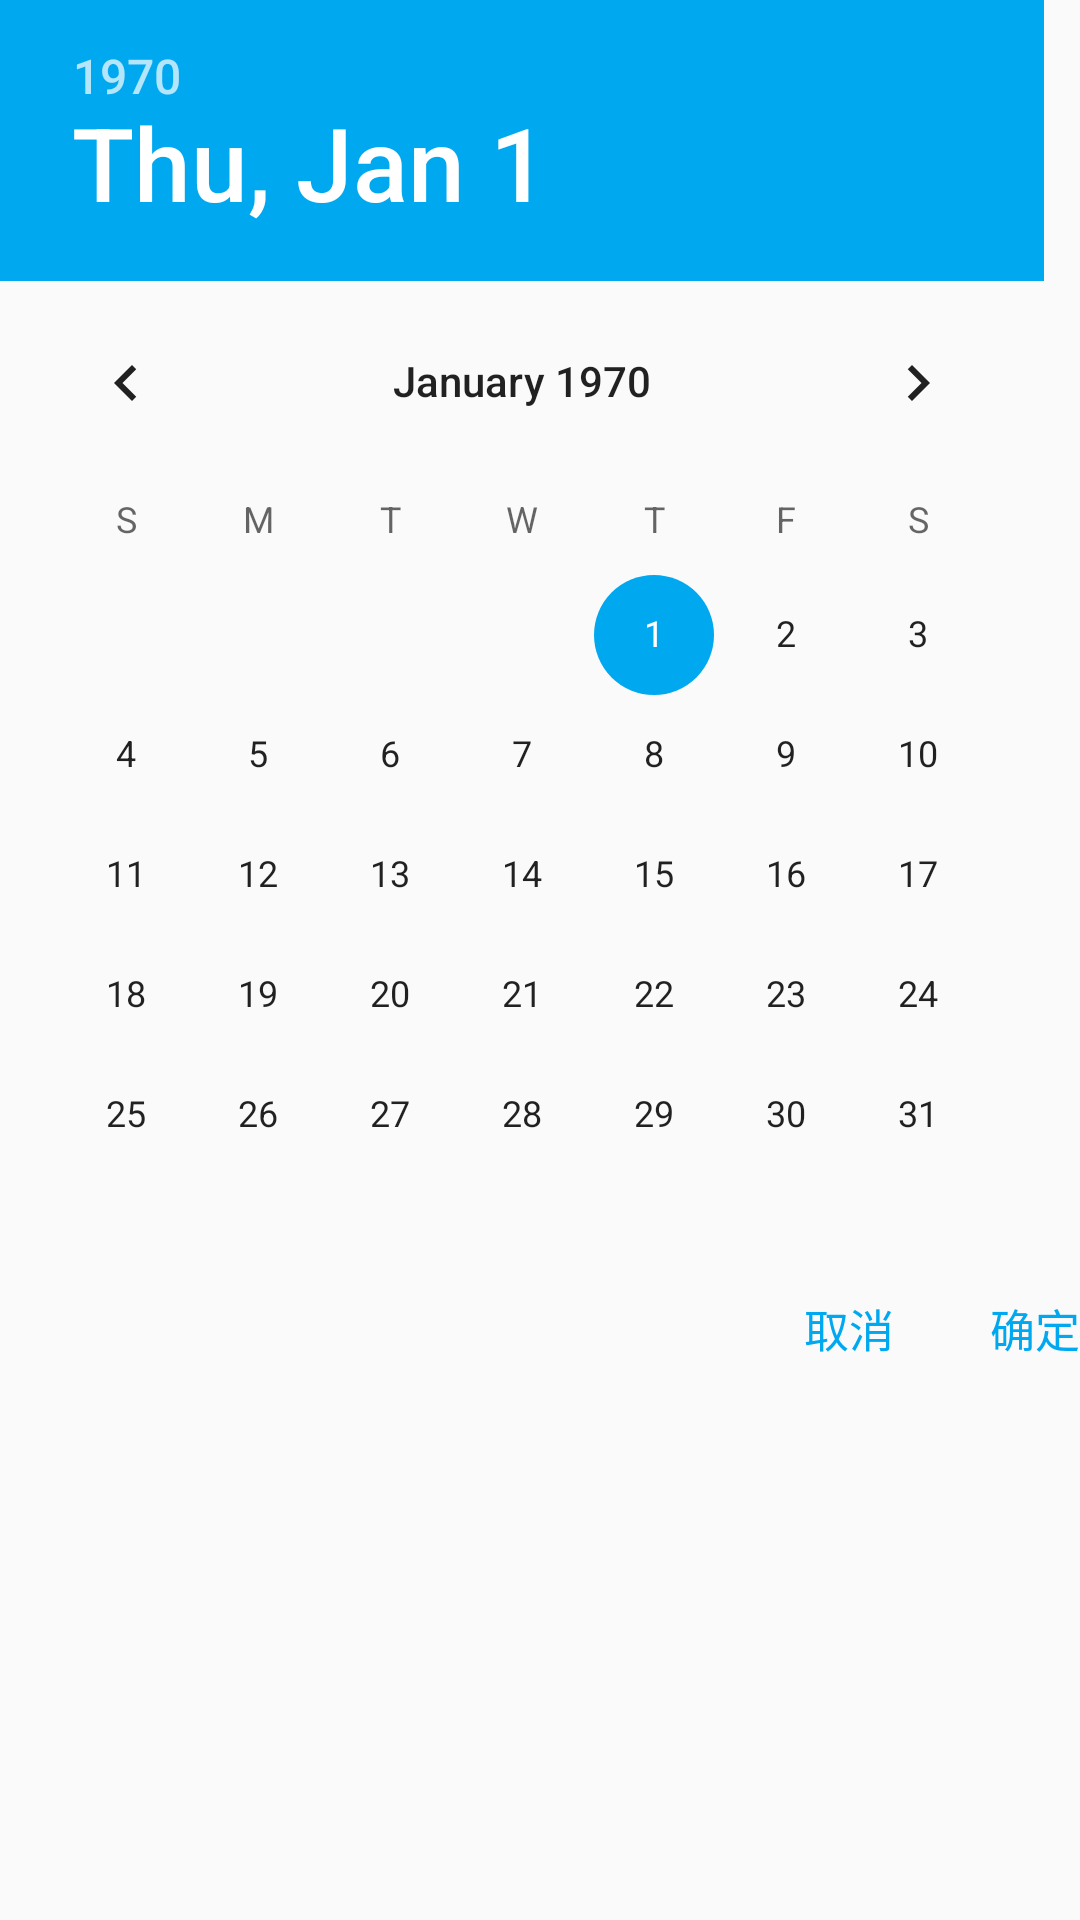

The Android layout XML behind this screen, and the referenced resources:
<!-- AndroidManifest.xml: application theme AppTheme -->
<!-- res/layout/dialog_date_picker.xml -->
<?xml version="1.0" encoding="utf-8"?>
<LinearLayout
    android:layout_width="match_parent"
    android:layout_height="wrap_content"
    android:orientation="vertical"
    xmlns:android="http://schemas.android.com/apk/res/android">

    <DatePicker
        android:id="@+id/date_picker"
        android:layout_width="match_parent"
        android:layout_height="wrap_content"/>

    <LinearLayout
        android:layout_width="match_parent"
        android:layout_height="wrap_content"
        android:orientation="horizontal"
        android:gravity="right"
        android:layout_marginLeft="@dimen/margin_dialog_button"
        android:layout_marginRight="@dimen/margin_dialog_button">

        <TextView
            android:id="@+id/tv_cancel"
            android:layout_width="wrap_content"
            android:layout_height="wrap_content"
            android:text="@string/cancel"
            android:textColor="@color/colorAccent"
            android:textSize="@dimen/text_size_content"
            android:layout_marginRight="@dimen/margin_title"
            android:paddingBottom="@dimen/padding_dialog_button"/>

        <TextView
            android:id="@+id/tv_sure"
            android:layout_width="wrap_content"
            android:layout_height="wrap_content"
            android:text="@string/sure"
            android:textColor="@color/colorAccent"
            android:textSize="@dimen/text_size_content"
            android:paddingBottom="@dimen/padding_dialog_button"
            android:layout_marginLeft="@dimen/margin_title"/>

    </LinearLayout>

</LinearLayout>
<!-- resources referenced by this layout -->
<resources>
  <color name="colorAccent">#00a8f0</color>
  <dimen name="margin_title">16dp</dimen>
  <dimen name="text_size_content">15sp</dimen>
  <string name="cancel">取消</string>
  <string name="sure">确定</string>
  <style name="AppTheme" parent="Theme.AppCompat.Light.NoActionBar">
          
          <item name="colorPrimary">@color/colorPrimary</item>
          <item name="colorPrimaryDark">@color/colorPrimaryDark</item>
          <item name="colorAccent">@color/colorAccent</item>
          <item name="android:screenOrientation">portrait</item>
      </style>
  <color name="colorPrimary">#3F51B5</color>
  <color name="colorPrimaryDark">#303F9F</color>
</resources>
